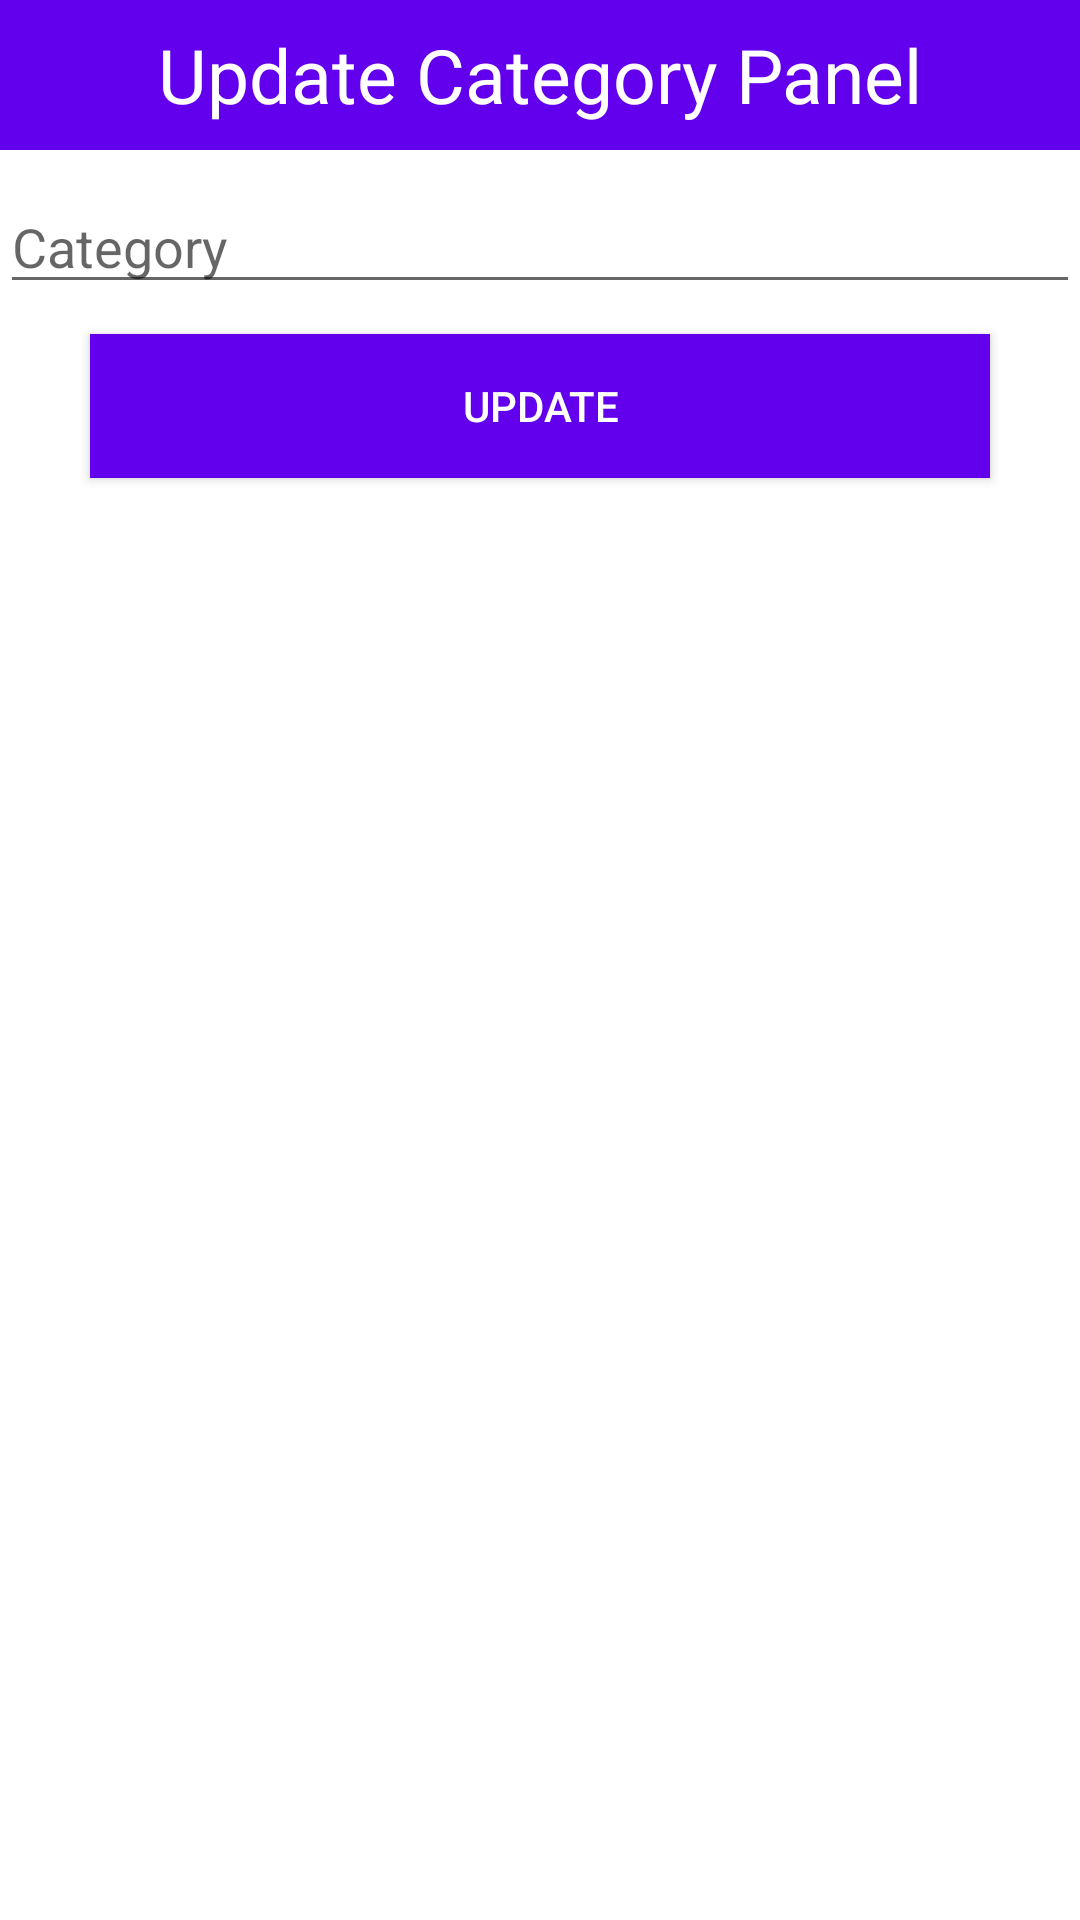

Reconstruct the res/layout file that produces this screen, plus the resources it refers to.
<!-- AndroidManifest.xml: application theme Theme.NCFOArestaurantapplication -->
<!-- res/layout/category_dialogcontent.xml -->
<?xml version="1.0" encoding="utf-8"?>
<ScrollView
    android:layout_width="match_parent"
    android:layout_height="wrap_content"
    xmlns:android="http://schemas.android.com/apk/res/android">
    <LinearLayout
        xmlns:android="http://schemas.android.com/apk/res/android"
        android:layout_width="match_parent"
        android:layout_height="match_parent"
        android:orientation="vertical">

        <TextView
            android:layout_width="match_parent"
            android:layout_height="50dp"
            android:text="Update Category Panel"
            android:background="@color/colorPrimary"
            android:textSize="25sp"
            android:gravity="center"
            android:textColor="#fff"/>

        <EditText
            android:layout_width="match_parent"
            android:layout_height="wrap_content"
            android:hint="Category "
            android:id="@+id/ucategory"
            android:layout_marginTop="10dp" />



        <Button
            android:layout_width="300dp"
            android:layout_height="wrap_content"
            android:text="Update"
            android:id="@+id/categoryUpdate"
            android:background="@color/colorPrimary"
            android:textColor="#fff"
            android:layout_gravity="center"
            android:layout_marginTop="10dp"
            android:layout_marginBottom="10dp"/>

    </LinearLayout>
</ScrollView>
<!-- resources referenced by this layout -->
<resources>
  <style name="Theme.NCFOArestaurantapplication" parent="Theme.MaterialComponents.DayNight.DarkActionBar">
          
          <item name="colorPrimary">@color/purple_500</item>
          <item name="colorPrimaryVariant">@color/purple_700</item>
          <item name="colorOnPrimary">@color/white</item>
          
          <item name="colorSecondary">@color/teal_200</item>
          <item name="colorSecondaryVariant">@color/teal_700</item>
          <item name="colorOnSecondary">@color/black</item>
          
          <item name="android:statusBarColor" tools:targetApi="l">?attr/colorPrimaryVariant</item>
          
      </style>
  <!-- not gathered from this repository: default colours our renderer supplied (Android Studio template values) -->
  <color name="purple_500">#FF6200EE</color>
  <color name="purple_700">#FF3700B3</color>
  <color name="teal_200">#FF03DAC5</color>
  <color name="teal_700">#FF018786</color>
  <color name="black">#FF000000</color>
  <color name="white">#FFFFFFFF</color>
  <color name="colorPrimary">#FF6200EE</color>
</resources>
